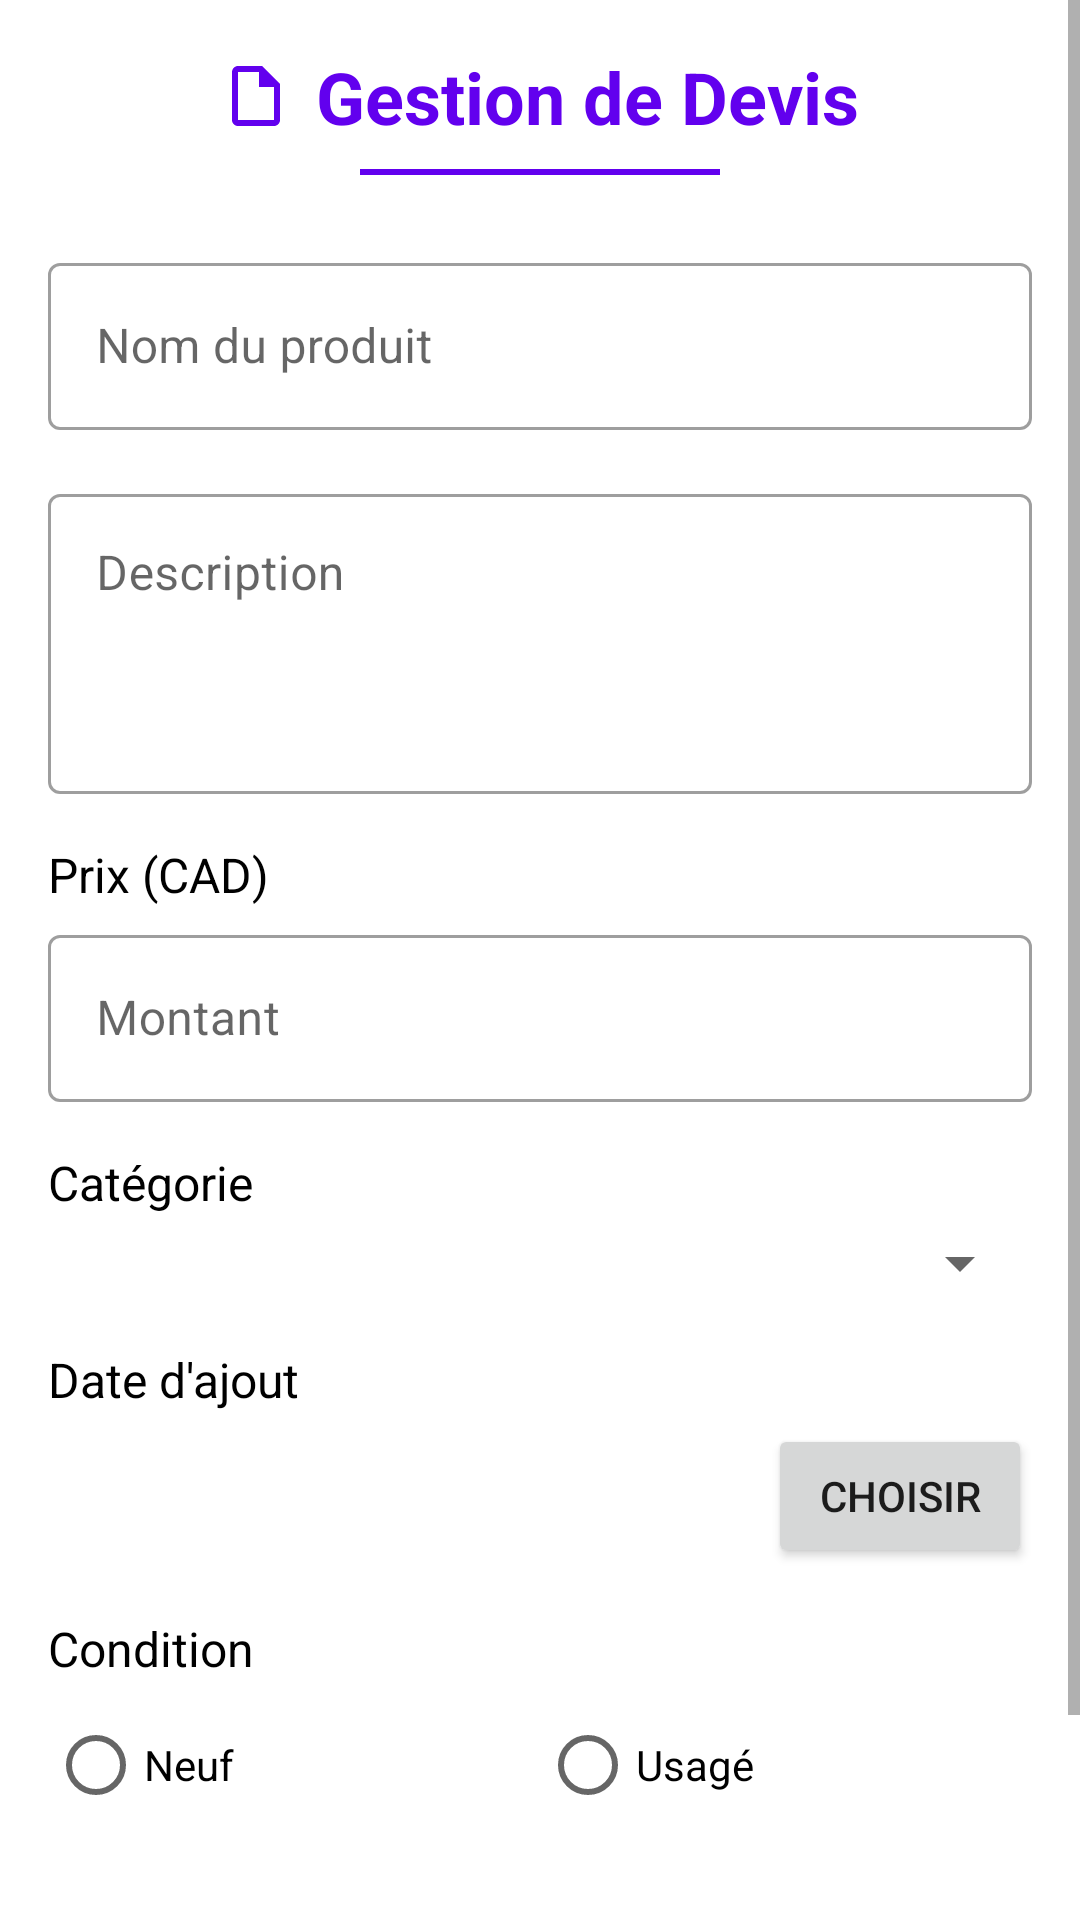

Produce the Android XML layout that renders to this screen, including the resource entries it uses.
<!-- AndroidManifest.xml: application theme Theme.ProjetHiver -->
<!-- res/layout/activity_creation.xml -->
<?xml version="1.0" encoding="utf-8"?>
<ScrollView xmlns:android="http://schemas.android.com/apk/res/android"
    xmlns:app="http://schemas.android.com/apk/res-auto"
    android:layout_width="match_parent"
    android:layout_height="match_parent"
    android:fillViewport="true"
    android:background="@android:color/white">

    <LinearLayout
        android:layout_width="match_parent"
        android:layout_height="wrap_content"
        android:orientation="vertical"
        android:padding="16dp">

        
        <LinearLayout
            android:layout_width="match_parent"
            android:layout_height="wrap_content"
            android:orientation="vertical"
            android:gravity="center"
            android:paddingBottom="24dp">

            <TextView
                android:id="@+id/title"
                android:layout_width="wrap_content"
                android:layout_height="wrap_content"
                android:text="Gestion de Devis"
                android:textColor="@color/primary_color"
                android:textSize="24sp"
                android:textStyle="bold"
                android:drawablePadding="8dp"
                app:drawableStartCompat="@drawable/ic_document"/>

            <View
                android:layout_width="120dp"
                android:layout_height="2dp"
                android:background="@color/primary_color"
                android:layout_marginTop="8dp"/>
        </LinearLayout>

        
        <LinearLayout
            android:layout_width="match_parent"
            android:layout_height="wrap_content"
            android:orientation="vertical">

            
            <com.google.android.material.textfield.TextInputLayout
                android:layout_width="match_parent"
                android:layout_height="wrap_content"
                style="@style/Widget.MaterialComponents.TextInputLayout.OutlinedBox"
                android:layout_marginBottom="16dp"
                android:hint="Nom du produit">

                <com.google.android.material.textfield.TextInputEditText
                    android:id="@+id/edt_nom"
                    android:layout_width="match_parent"
                    android:layout_height="wrap_content"
                    android:inputType="textCapWords"/>
            </com.google.android.material.textfield.TextInputLayout>

            
            <com.google.android.material.textfield.TextInputLayout
                android:layout_width="match_parent"
                android:layout_height="wrap_content"
                style="@style/Widget.MaterialComponents.TextInputLayout.OutlinedBox"
                android:layout_marginBottom="16dp"
                android:hint="Description">

                <com.google.android.material.textfield.TextInputEditText
                    android:id="@+id/edt_description"
                    android:layout_width="match_parent"
                    android:layout_height="100dp"
                    android:gravity="top"
                    android:inputType="textMultiLine"/>
            </com.google.android.material.textfield.TextInputLayout>

            
            <TextView
                android:id="@+id/txt_prix_label"
                android:layout_width="match_parent"
                android:layout_height="wrap_content"
                android:text="Prix (CAD)"
                android:textColor="@android:color/black"
                android:textSize="16sp"
                android:layout_marginBottom="4dp"/>

            <com.google.android.material.textfield.TextInputLayout
                android:layout_width="match_parent"
                android:layout_height="wrap_content"
                style="@style/Widget.MaterialComponents.TextInputLayout.OutlinedBox"
                android:layout_marginBottom="16dp"
                android:hint="Montant">

                <com.google.android.material.textfield.TextInputEditText
                    android:id="@+id/edt_prix"
                    android:layout_width="match_parent"
                    android:layout_height="wrap_content"
                    android:inputType="numberDecimal"/>
            </com.google.android.material.textfield.TextInputLayout>

            
            <TextView
                android:layout_width="match_parent"
                android:layout_height="wrap_content"
                android:text="Catégorie"
                android:textColor="@android:color/black"
                android:textSize="16sp"
                android:layout_marginBottom="4dp"/>

            <Spinner
                android:id="@+id/spn_categorie"
                android:layout_width="match_parent"
                android:layout_height="wrap_content"
                android:layout_marginBottom="16dp"/>

            
            <TextView
                android:layout_width="match_parent"
                android:layout_height="wrap_content"
                android:text="Date d'ajout"
                android:textColor="@android:color/black"
                android:textSize="16sp"
                android:layout_marginBottom="4dp"/>

            <LinearLayout
                android:layout_width="match_parent"
                android:layout_height="wrap_content"
                android:orientation="horizontal"
                android:layout_marginBottom="16dp">

                <TextView
                    android:id="@+id/txt_date"
                    android:layout_width="0dp"
                    android:layout_height="wrap_content"
                    android:layout_weight="1"
                    android:padding="12dp"
                    android:textColor="@android:color/black"/>

                <Button
                    android:id="@+id/btn_date"
                    android:layout_width="wrap_content"
                    android:layout_height="wrap_content"
                    android:text="Choisir"/>
            </LinearLayout>
            
            <TextView
                android:layout_width="match_parent"
                android:layout_height="wrap_content"
                android:text="Condition"
                android:textColor="@android:color/black"
                android:textSize="16sp"
                android:layout_marginBottom="4dp"/>

            <RadioGroup
                android:id="@+id/rg_condition"
                android:layout_width="match_parent"
                android:layout_height="wrap_content"
                android:orientation="horizontal"
                android:layout_marginBottom="16dp">

                <RadioButton
                    android:id="@+id/rd_neuf"
                    android:layout_width="0dp"
                    android:layout_height="wrap_content"
                    android:layout_weight="1"
                    android:text="Neuf"/>

                <RadioButton
                    android:id="@+id/rd_usage"
                    android:layout_width="0dp"
                    android:layout_height="wrap_content"
                    android:layout_weight="1"
                    android:text="Usagé"/>
            </RadioGroup>

            
            <TextView
                android:id="@+id/txt_taxable_label"
                android:layout_width="match_parent"
                android:layout_height="wrap_content"
                android:text="Taxable"
                android:textColor="@android:color/black"
                android:textSize="16sp"
                android:layout_marginBottom="4dp"
                android:visibility="gone"/>

            <RadioGroup
                android:id="@+id/rg_taxable"
                android:layout_width="match_parent"
                android:layout_height="wrap_content"
                android:orientation="horizontal"
                android:layout_marginBottom="8dp"
                android:visibility="gone">

                <RadioButton
                    android:id="@+id/rd_taxable_oui"
                    android:layout_width="0dp"
                    android:layout_height="wrap_content"
                    android:layout_weight="1"
                    android:text="Oui"/>

                <RadioButton
                    android:id="@+id/rd_taxable_non"
                    android:layout_width="0dp"
                    android:layout_height="wrap_content"
                    android:layout_weight="1"
                    android:text="Non"/>
            </RadioGroup>

            
            <TextView
                android:id="@+id/txt_taxe_label"
                android:layout_width="match_parent"
                android:layout_height="wrap_content"
                android:text="Taux de taxe"
                android:textColor="@android:color/black"
                android:textSize="16sp"
                android:layout_marginBottom="4dp"
                android:visibility="gone"/>

            <Spinner
                android:id="@+id/spn_taxe"
                android:layout_width="match_parent"
                android:layout_height="wrap_content"
                android:layout_marginBottom="16dp"
                android:visibility="gone"/>

            
            <Button
                android:id="@+id/btn_valider"
                android:layout_width="match_parent"
                android:layout_height="wrap_content"
                android:layout_marginTop="24dp"
                android:text="Créer le devis"
                android:backgroundTint="@color/primary_color"
                android:textColor="@android:color/white"/>
        </LinearLayout>
    </LinearLayout>
</ScrollView>
<!-- resources referenced by this layout -->
<resources>
  <color name="primary_color">#6200EE</color>
  <!-- drawable ic_document (drawable) -->
  <vector xmlns:android="http://schemas.android.com/apk/res/android"
      android:width="24dp"
      android:height="24dp"
      android:viewportWidth="24"
      android:viewportHeight="24"
      android:tint="?attr/colorPrimary">
      <path
          android:fillColor="@android:color/white"
          android:pathData="M14,2H6c-1.1,0 -1.99,0.9 -1.99,2L4,20c0,1.1 0.89,2 1.99,2H18c1.1,0 2,-0.9 2,-2V8L14,2zM18,20H6V4h7v5h5v11z"/>
  </vector>
  <style name="Theme.ProjetHiver" parent="Theme.MaterialComponents.DayNight.NoActionBar">
          
          <item name="colorPrimary">@color/primary_color</item>
          <item name="colorPrimaryVariant">@color/primary_dark</item>
          <item name="colorOnPrimary">@color/white</item>
  
          
          <item name="colorSecondary">@color/primary_light</item>
          <item name="colorSecondaryVariant">@color/primary_light</item>
          <item name="colorOnSecondary">@color/black</item>
  
          
          <item name="android:statusBarColor" tools:targetApi="l">?attr/colorPrimaryVariant</item>
  
          
          <item name="textInputStyle">@style/Widget.MaterialComponents.TextInputLayout.OutlinedBox</item>
      </style>
  <color name="primary_dark">#3700B3</color>
  <color name="white">#FFFFFFFF</color>
  <color name="primary_light">#BB86FC</color>
  <color name="black">#FF000000</color>
</resources>
